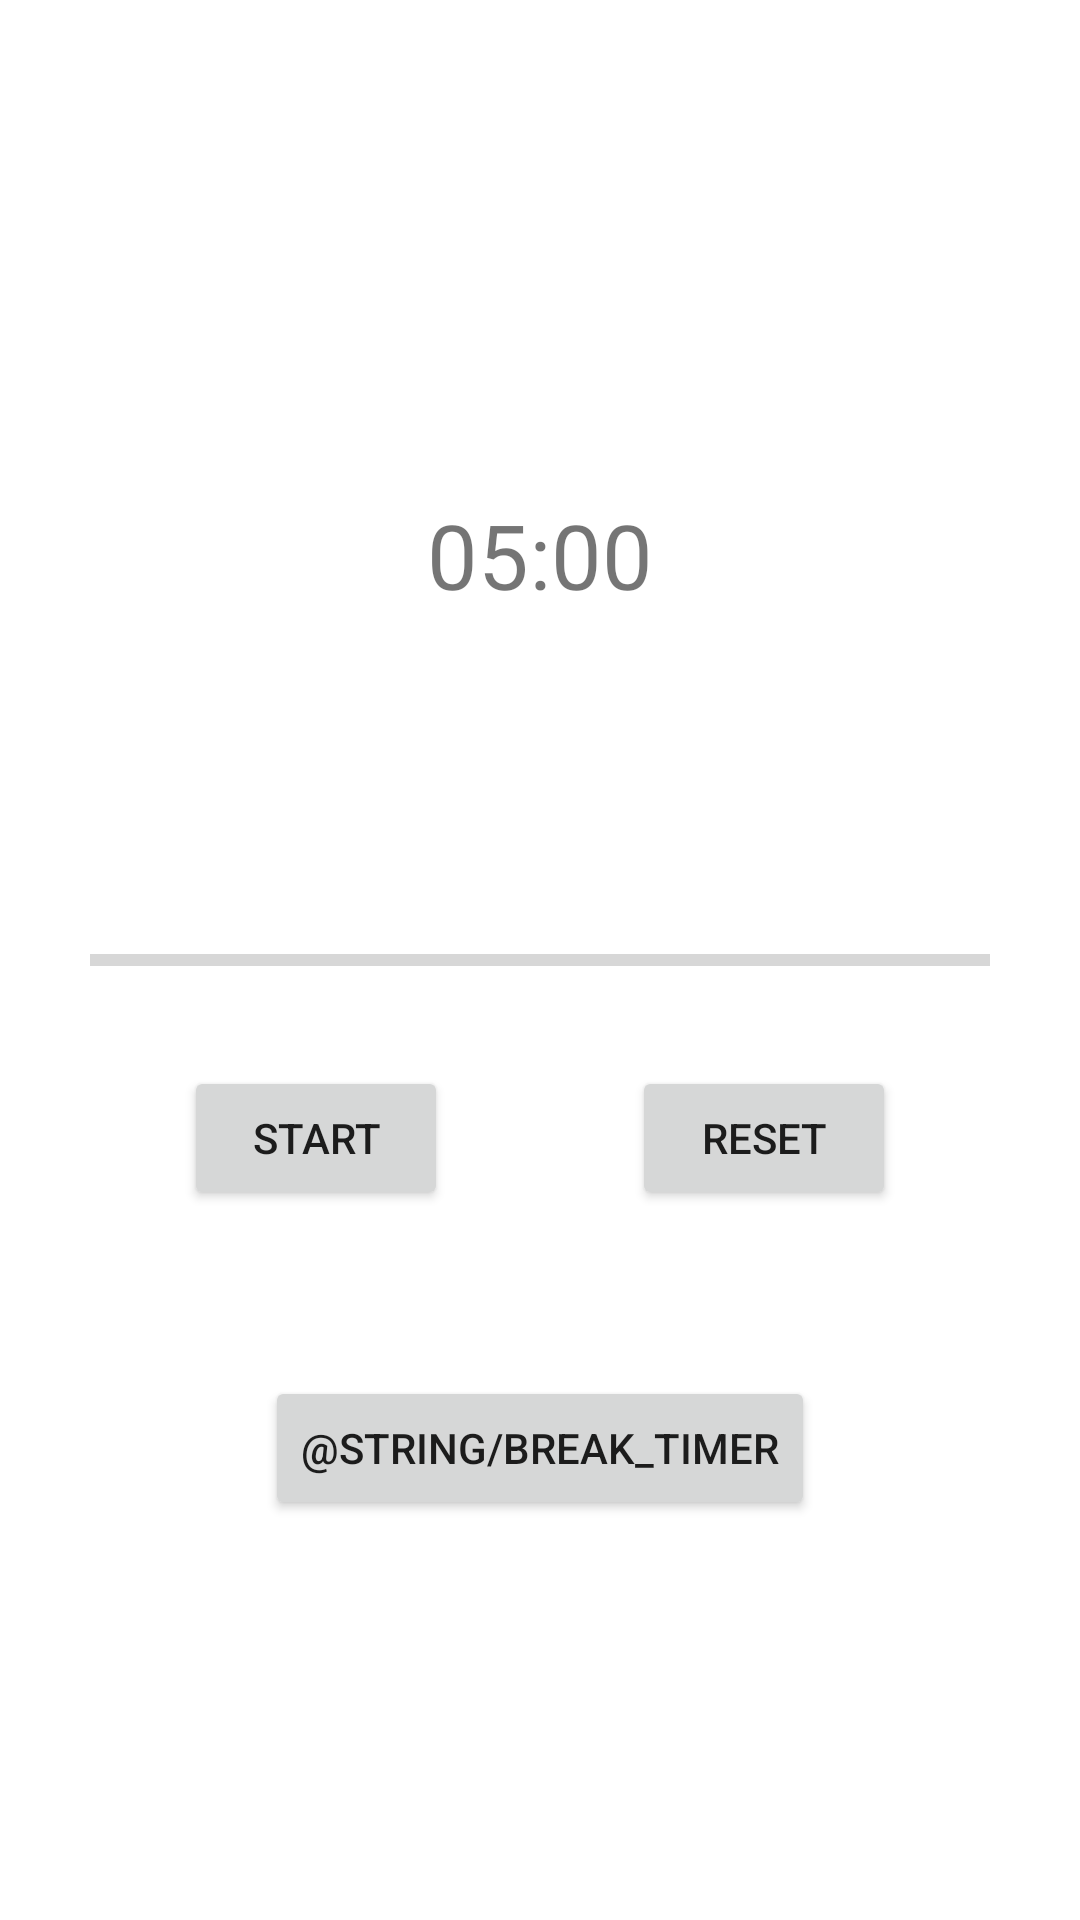

The Android layout XML behind this screen, and the referenced resources:
<!-- AndroidManifest.xml: application theme Theme.Pomochan -->
<!-- res/layout/fragment_break.xml -->
<?xml version="1.0" encoding="utf-8"?>
<androidx.constraintlayout.widget.ConstraintLayout xmlns:android="http://schemas.android.com/apk/res/android"
    xmlns:app="http://schemas.android.com/apk/res-auto"
    xmlns:tools="http://schemas.android.com/tools"
    android:layout_width="match_parent"
    android:layout_height="match_parent"
    tools:context=".break.BreakFragment">

    <ProgressBar
        android:id="@+id/progressBarHor"
        style="@style/Widget.AppCompat.ProgressBar.Horizontal"
        android:layout_width="300dp"
        android:layout_height="10dp"
        android:max="300"
        app:layout_constraintBottom_toBottomOf="parent"
        app:layout_constraintEnd_toEndOf="parent"
        app:layout_constraintHorizontal_bias="0.5"
        app:layout_constraintStart_toStartOf="parent"
        app:layout_constraintTop_toTopOf="parent"
        app:layout_constraintVertical_bias="0.5"
        tools:progress="60" />

    <TextView
        android:id="@+id/textViewCountdown"
        android:layout_width="wrap_content"
        android:layout_height="wrap_content"
        android:text="05:00"
        android:textSize="30sp"
        app:layout_constraintBottom_toTopOf="@+id/progressBarHor"
        app:layout_constraintEnd_toEndOf="parent"
        app:layout_constraintStart_toStartOf="parent"
        app:layout_constraintTop_toTopOf="parent"
        app:layout_constraintVertical_bias="0.6" />

    <Button
        android:id="@+id/buttonStartPause"
        android:layout_width="wrap_content"
        android:layout_height="wrap_content"
        android:text="@string/start_timer"
        app:layout_constraintBottom_toBottomOf="parent"
        app:layout_constraintEnd_toStartOf="@+id/buttonReset"
        app:layout_constraintHorizontal_bias="0.5"
        app:layout_constraintStart_toStartOf="parent"
        app:layout_constraintTop_toTopOf="parent"
        app:layout_constraintVertical_bias="0.6" />

    <Button
        android:id="@+id/buttonReset"
        android:layout_width="wrap_content"
        android:layout_height="wrap_content"
        android:text="@string/reset_timer"
        app:layout_constraintBottom_toBottomOf="parent"
        app:layout_constraintEnd_toEndOf="parent"
        app:layout_constraintHorizontal_bias="0.5"
        app:layout_constraintStart_toEndOf="@+id/buttonStartPause"
        app:layout_constraintTop_toTopOf="parent"
        app:layout_constraintVertical_bias="0.6" />

    <Button
        android:id="@+id/buttonBreak"
        android:layout_width="wrap_content"
        android:layout_height="wrap_content"
        android:text="@string/break_timer"
        app:layout_constraintBottom_toBottomOf="parent"
        app:layout_constraintEnd_toEndOf="parent"
        app:layout_constraintHorizontal_bias="0.5"
        app:layout_constraintStart_toStartOf="parent"
        app:layout_constraintTop_toBottomOf="@+id/progressBarHor" />

</androidx.constraintlayout.widget.ConstraintLayout>
<!-- resources referenced by this layout -->
<resources>
  <string name="reset_timer">Reset</string>
  <string name="start_timer">Start</string>
  <style name="Theme.Pomochan" parent="Theme.MaterialComponents.DayNight.DarkActionBar">
          
          <item name="colorPrimary">@color/purple_500</item>
          <item name="colorPrimaryVariant">@color/purple_700</item>
          <item name="colorOnPrimary">@color/white</item>
          
          <item name="colorSecondary">@color/teal_200</item>
          <item name="colorSecondaryVariant">@color/teal_700</item>
          <item name="colorOnSecondary">@color/black</item>
          
          <item name="android:statusBarColor" tools:targetApi="l">?attr/colorPrimaryVariant</item>
          
      </style>
  <!-- not gathered from this repository: default colours our renderer supplied (Android Studio template values) -->
  <color name="purple_500">#FF6200EE</color>
  <color name="purple_700">#FF3700B3</color>
  <color name="teal_200">#FF03DAC5</color>
  <color name="teal_700">#FF018786</color>
  <color name="black">#FF000000</color>
  <color name="white">#FFFFFFFF</color>
</resources>
